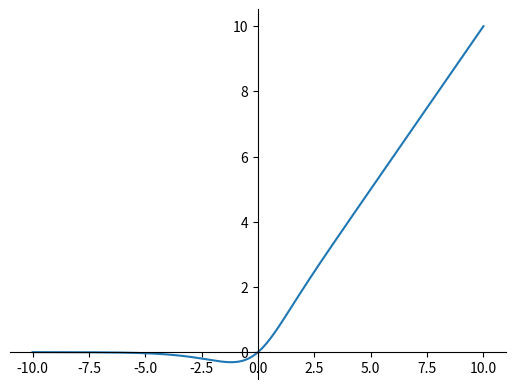

Generate this figure with matplotlib:
"""
date： 1009 学习一下画图



"""
from matplotlib import pyplot as plt
import math
import numpy as np

def mish(x):
    return x * math.tanh(math.log(1 + math.exp(x)))


x = np.linspace(-10, 10, 1000)
y = []
for i in x:
    y.append(mish(i))

ax=plt.gca()
ax.spines['right'].set_color('None')
ax.spines['top'].set_color('None')

ax.spines['bottom'].set_position(('data',0))
ax.spines['left'].set_position(('axes',0.5))

plt.plot(x, y)
#plt.grid()
plt.show()
